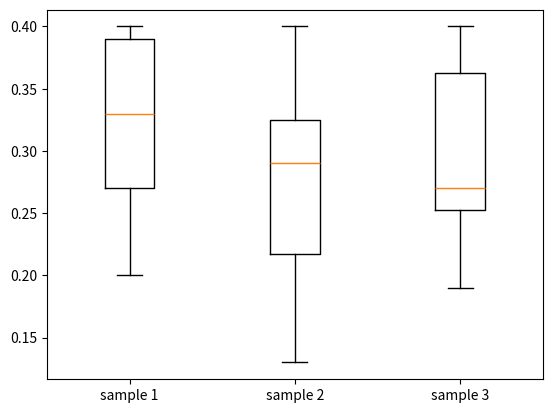

Write the Python code that produced this figure.
import numpy as np
import matplotlib.pyplot as plt
array1=[0.3,0.2,0.26,0.4,0.36,0.4]
array2=[0.4,0.13,0.2,0.31,0.33,0.27]
array3=[0.25,0.4,0.39,0.28,0.26,0.19]
#samp1 = np.random.normal(loc=0., scale=1.,size=100)  # normal 正态分布
#samp2 = np.random.normal(loc=1., scale=2., size=100)
#samp3 = np.random.normal(loc=0.3, scale=1.2, size=100)
ax = plt.gca()
ax.boxplot((array1, array2, array3))
ax.set_xticklabels(['sample 1', 'sample 2', 'sample 3'])

plt.show()
